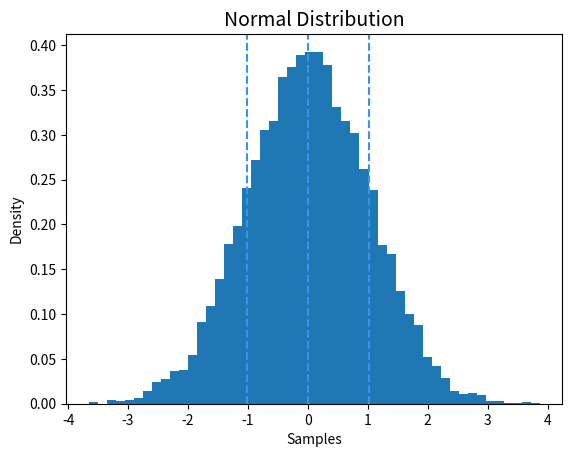
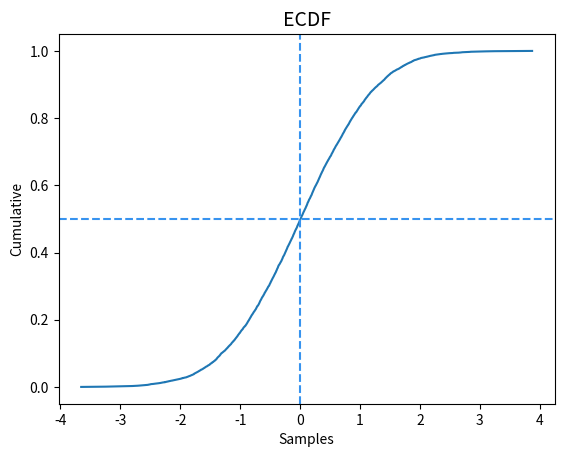

Write the Python code that produced these figures, in order.
import numpy as np
import matplotlib.pyplot as plt

# uniform distribution 
def show_uniform():
  uniform = np.random.uniform(0, 6, size=1000)

  fig, aux = plt.subplots()
  plt.hist(uniform, density=True, bins=6)
  plt.title('Uniform Distribution', size=14)
  plt.xlabel('Samples')
  plt.ylabel('Density')
  plt.axhline(1/6, color='blue', linestyle='--')

  return uniform, plt.show

# binomial distribution 
def show_binomial():
  binomial = np.random.binomial(10, 0.5, size=10000)

  fig, aux = plt.subplots()
  plt.hist(binomial, density=True, bins=11)
  plt.title('Binomial Distribution', size=14)
  plt.xlabel('Samples')
  plt.ylabel('Density')
  plt.axhline(10*0.5, color='blue', linestyle='--')
  plt.axhline(0, color='red', linestyle='--')
  plt.axhline(10, color='#3793ef', linestyle='--')
  
  return binomial, plt.show

# poisson distribution 
def show_poisson():
  poisson = np.random.poisson(3, 10000)

  fig, ax = plt.subplots()
  plt.hist(poisson, density=True, bins=10)
  plt.title('Poisson Distribution', size=14)
  plt.xlabel('Samples')
  plt.ylabel('Density')
  plt.axvline(3, color='#3793ef', linestyle='--')
  
  return poisson, plt.show

# exponential distribution
def show_exponential():
  exponential = np.random.exponential(3, 10000)

  fig, ax = plt.subplots()
  plt.hist(exponential, density=True, bins=1000)
  plt.title('Exponential Distribution', size=14)
  plt.xlabel('Samples')
  plt.ylabel('Density')
  
  return exponential, plt.show

# normal distribution
def show_normal():
  normal = np.random.normal(0, 1, size=10000)

  fig, ax = plt.subplots()
  plt.hist(normal, density=True, bins=50)
  plt.title('Normal Distribution', size=14)
  plt.xlabel('Samples')
  plt.ylabel('Density')
  plt.axvline(0, color='#3793ef', linestyle='--')
  plt.axvline(np.std(normal), color='#3793ef', linestyle='--')
  plt.axvline(-1*np.std(normal), color='#3793ef', linestyle='--')
  
  return normal, plt.show

# cumulative distribution function
def show_ecdf(distribution):
  n = len(distribution)
  x = np.sort(distribution)
  y = np.arange(1, n+1) / n

  fig, ax = plt.subplots()
  plt.plot(x, y)
  plt.title('ECDF', size=14)
  plt.xlabel('Samples')
  plt.ylabel('Cumulative')
  plt.axvline(0, color='#3793ef', linestyle='--')
  plt.axhline(0.5, color='#3793ef', linestyle='--')
  
  return plt.show

distribution, show = show_normal()
show()
show = show_ecdf(distribution)
show()